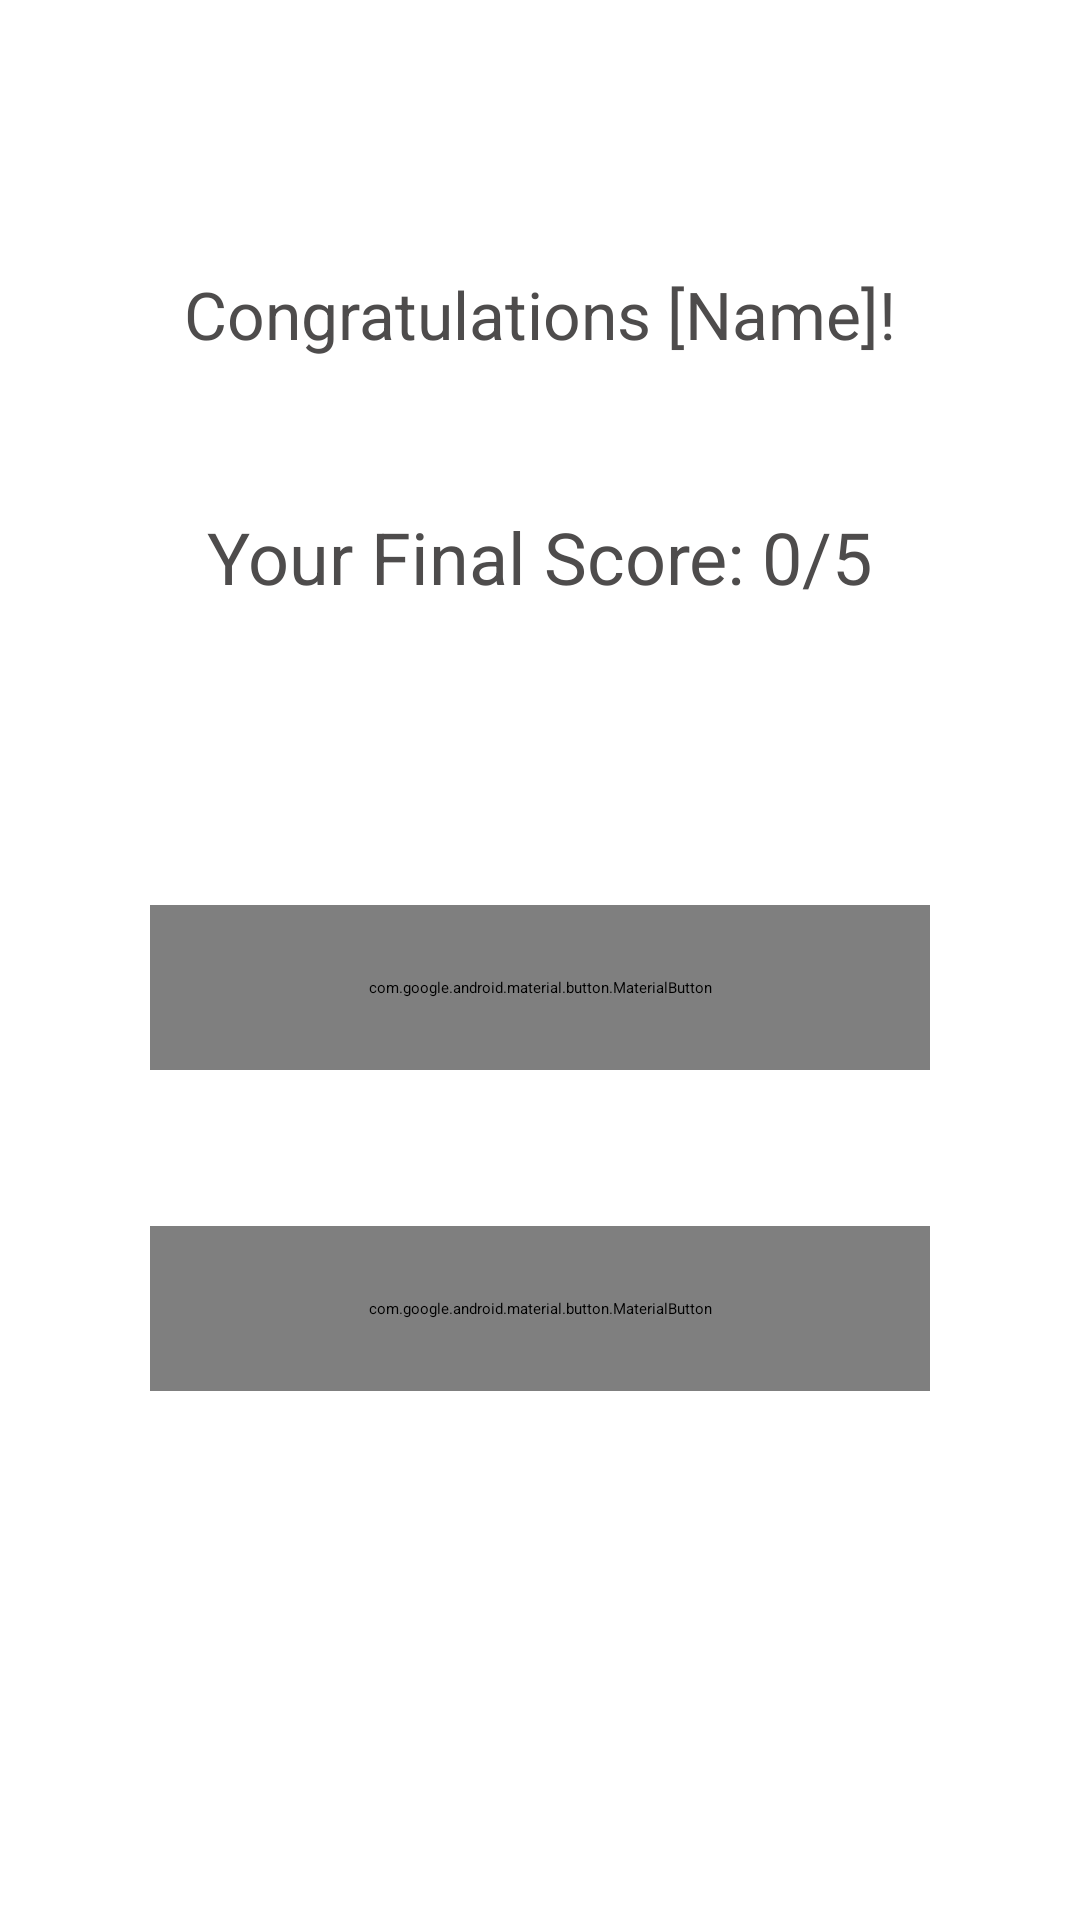

Here is an Android app screen rendered from its layout file. Give the layout XML and the strings, colors and styles it references.
<!-- AndroidManifest.xml: application theme Theme.QuizAppTask -->
<!-- res/layout/activity_result.xml -->
<?xml version="1.0" encoding="utf-8"?>
<androidx.constraintlayout.widget.ConstraintLayout
    xmlns:android="http://schemas.android.com/apk/res/android"
    xmlns:app="http://schemas.android.com/apk/res-auto"
    xmlns:tools="http://schemas.android.com/tools"
    android:id="@+id/resultLayout"
    android:layout_width="match_parent"
    android:layout_height="match_parent"
    tools:context="com.example.quizapptask.ResultActivity">

    
    <TextView
        android:id="@+id/congratsTextView"
        android:layout_width="wrap_content"
        android:layout_height="wrap_content"
        android:text="@string/congratulations_name"
        android:textSize="22sp"
        android:textColor="#4E4C4C"
        app:layout_constraintTop_toTopOf="parent"
        app:layout_constraintStart_toStartOf="parent"
        app:layout_constraintEnd_toEndOf="parent"
        android:layout_marginTop="90dp" />

    
    <TextView
        android:id="@+id/finalScoreTextView"
        android:layout_width="wrap_content"
        android:layout_height="wrap_content"
        android:text="@string/final_score"
        android:textSize="24sp"
        android:textColor="#4E4C4C"
        app:layout_constraintTop_toBottomOf="@id/congratsTextView"
        app:layout_constraintStart_toStartOf="parent"
        app:layout_constraintEnd_toEndOf="parent"
        android:layout_marginTop="50dp" />

    

    <com.google.android.material.button.MaterialButton
        android:id="@+id/newQuizButton"
        android:layout_width="260dp"
        android:layout_height="55dp"
        android:layout_marginTop="100dp"
        android:background="@drawable/button_background"
        android:backgroundTint="@null"
        android:text="@string/new_quiz_button"
        android:textColor="#686464"
        android:textSize="24sp"
        app:layout_constraintEnd_toEndOf="parent"
        app:layout_constraintStart_toStartOf="parent"
        app:layout_constraintTop_toBottomOf="@id/finalScoreTextView" />

    
    <com.google.android.material.button.MaterialButton
        android:id="@+id/finishButton"
        android:layout_width="260dp"
        android:layout_height="55dp"
        android:layout_marginTop="52dp"
        android:background="@drawable/button_background"
        android:backgroundTint="@null"
        android:text="@string/finish_button"
        android:textColor="#686464"
        android:textSize="24sp"
        app:layout_constraintEnd_toEndOf="parent"
        app:layout_constraintStart_toStartOf="parent"
        app:layout_constraintTop_toBottomOf="@id/newQuizButton" />

</androidx.constraintlayout.widget.ConstraintLayout>
<!-- resources referenced by this layout -->
<resources>
  <!-- drawable button_background (drawable) -->
  <?xml version="1.0" encoding="utf-8"?>
  <shape xmlns:android="http://schemas.android.com/apk/res/android"
      android:shape="rectangle">
      
      <solid android:color="#D3D3D3" />
  
      
      <corners android:radius="16dp" />
  </shape>
  <string name="congratulations_name">Congratulations [Name]!</string>
  <string name="final_score">Your Final Score: 0/5</string>
  <string name="finish_button">Finish</string>
  <string name="new_quiz_button">Take New Quiz</string>
  <style name="Theme.QuizAppTask" parent="Base.Theme.QuizAppTask" />
  <style name="Base.Theme.QuizAppTask" parent="Theme.Material3.DayNight.NoActionBar">
          
          <item name="android:buttonStyle">@style/CustomButtonStyle</item>
          <item name="materialButtonStyle">@style/CustomButtonStyle</item>
      </style>
  <style name="CustomButtonStyle" parent="Widget.Material3.Button">
          
          <item name="android:backgroundTint">@null</item>
          <item name="backgroundTint">@null</item>
      </style>
</resources>
